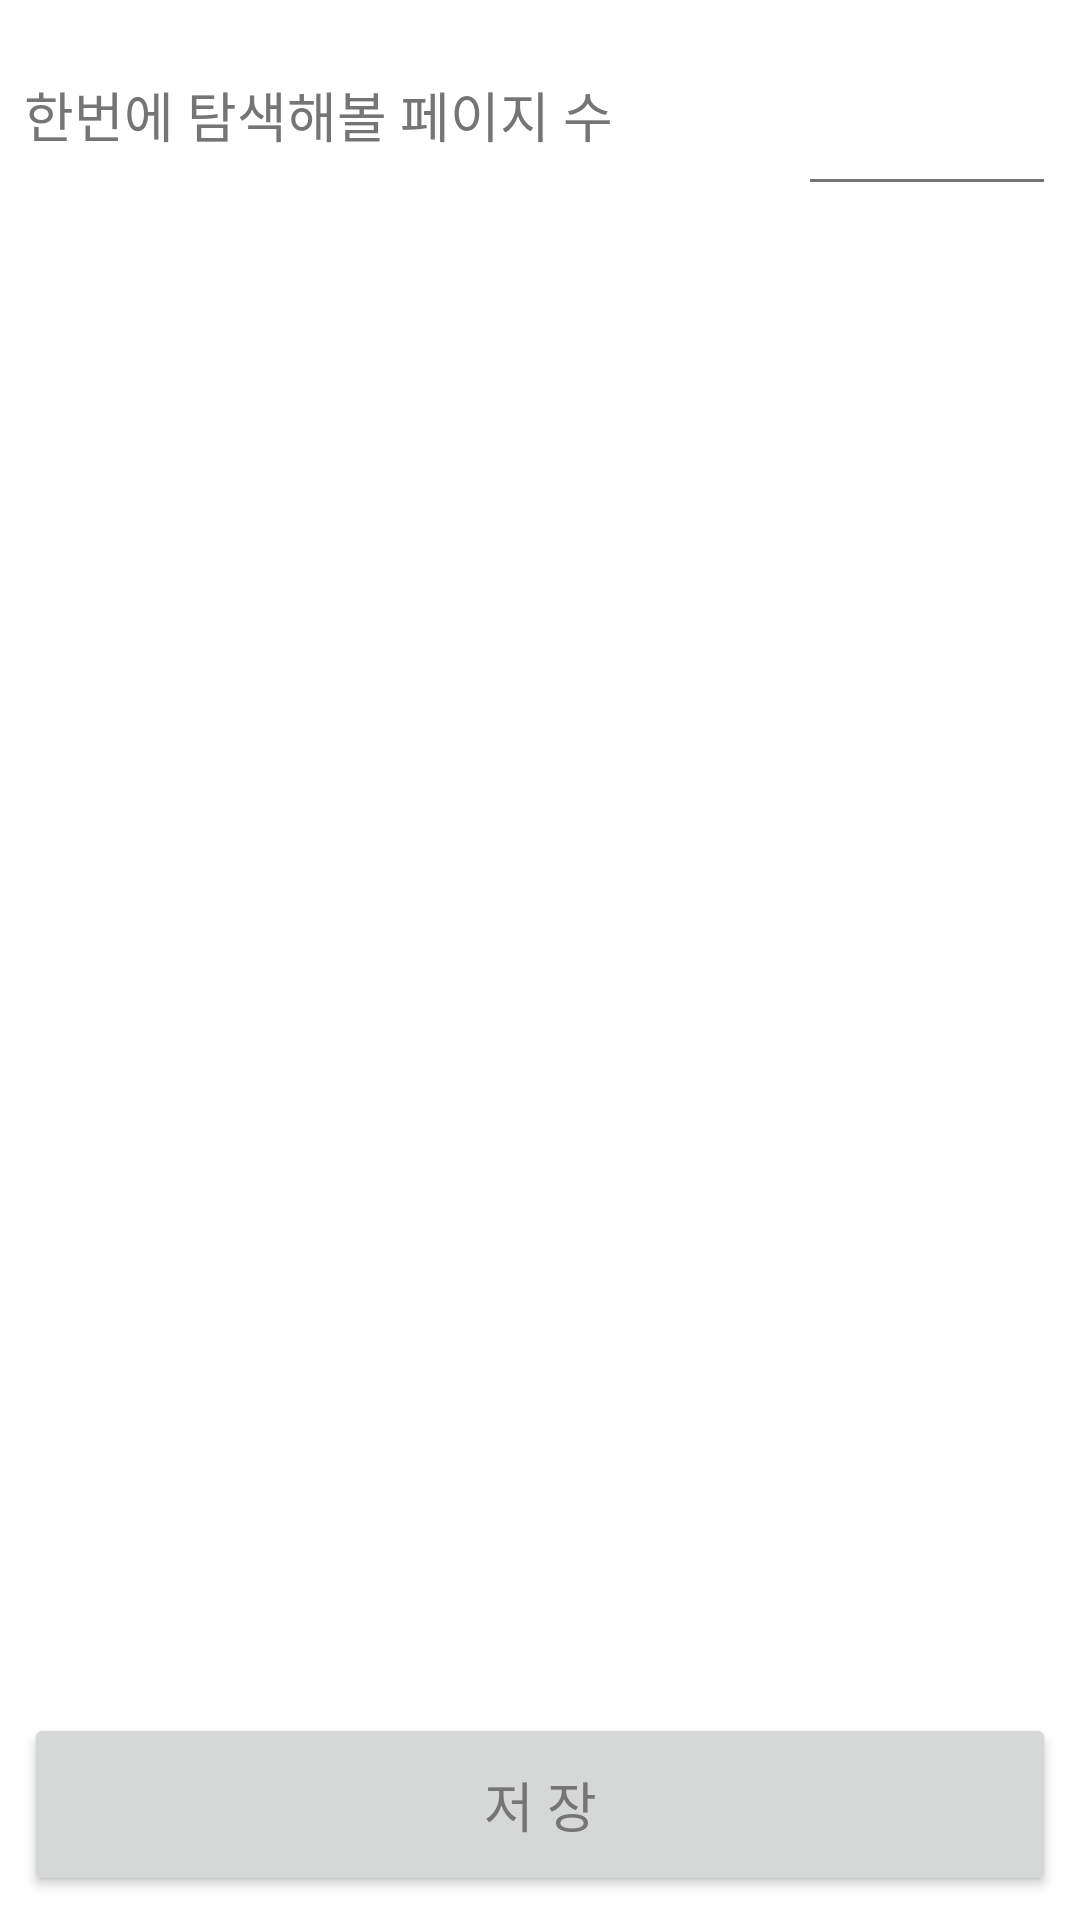

The Android layout XML behind this screen, and the referenced resources:
<!-- AndroidManifest.xml: application theme AppTheme -->
<!-- res/layout/fragment_option.xml -->
<?xml version="1.0" encoding="utf-8"?>
<LinearLayout xmlns:android="http://schemas.android.com/apk/res/android"
    xmlns:tools="http://schemas.android.com/tools"
    android:layout_width="match_parent"
    android:layout_height="match_parent"
    android:orientation="vertical"
    android:weightSum="10"
    tools:context=".fragment.OptionFragment">

    <LinearLayout
        android:layout_width="match_parent"
        android:layout_height="0dp"
        android:layout_margin="8dp"
        android:layout_weight="1"
        android:orientation="horizontal"
        android:weightSum="4">

        <TextView
            android:id="@+id/textView_page"
            android:layout_width="0dp"
            android:layout_height="match_parent"
            android:layout_weight="3"
            android:gravity="center_vertical"
            android:text="@string/optionFragment_page"
            android:textAppearance="@style/TextAppearance.AppCompat.Medium" />

        <EditText
            android:id="@+id/editText_page"
            android:layout_width="0dp"
            android:layout_height="match_parent"
            android:layout_weight="1"
            android:ems="10"
            android:inputType="numberSigned"
            android:textAlignment="center"
            android:textAppearance="@style/TextAppearance.AppCompat.Medium" />
    </LinearLayout>

    <Space
        android:layout_width="wrap_content"
        android:layout_height="0dp"
        android:layout_weight="8" />

    <Button
        android:id="@+id/button_save"
        android:layout_width="match_parent"
        android:layout_height="0dp"
        android:layout_margin="8dp"
        android:layout_weight="1"
        android:text="@string/optionFragment_save"
        android:textAppearance="@style/TextAppearance.AppCompat.Medium" />

</LinearLayout>
<!-- resources referenced by this layout -->
<resources>
  <string name="optionFragment_page">한번에 탐색해볼 페이지 수</string>
  <string name="optionFragment_save">저 장</string>
  <style name="AppTheme" parent="Theme.MaterialComponents.Light.NoActionBar">
          <item name="colorPrimary">@color/colorPrimary</item>
          <item name="colorPrimaryDark">@color/colorPrimaryDark</item>
          <item name="colorAccent">@color/colorAccent</item>
          <item name="android:textColorPrimary">@color/textColorPrimary</item>
          <item name="android:textColorSecondary">@color/textColorSecondary</item>
      </style>
  <color name="colorPrimary">#2196F3</color>
  <color name="colorPrimaryDark">#1976D2</color>
  <color name="colorAccent">#448AFF</color>
  <color name="textColorPrimary">#212121</color>
  <color name="textColorSecondary">#757575</color>
</resources>
